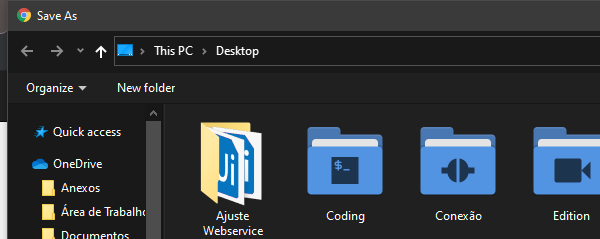
Task: Robotic Enterprise Framework

Generate early Report Performer
Workflow: wf_SaveDocument

Step 1: Attach Window 'chrome.exe  Save As' on the dialog in window 'Save As' (chrome.exe)

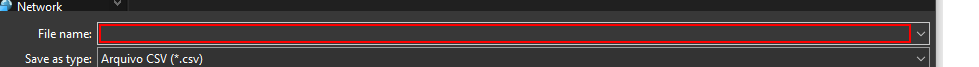
Step 2: type [arg_in_Path] into 'File Name'

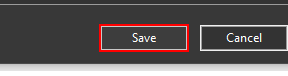
Step 3: click on 'Button SAVE' in window '*Save'

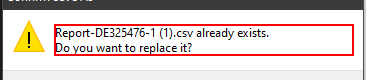
Step 4: find the text '*Do you want to replac*' in window 'Confirm Save As' (chrome.exe)

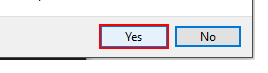
Step 5 [then]: click on the button 'Yes' in window 'Confirm Save As' (chrome.exe)
